Run: headless pygame with SDL's dummy video driver; simulated clock (each Clock.tick advances the game by its frame time, no real sleeping); random seed 0; keys injected as events and as key.get_pressed() state; no mouse input.
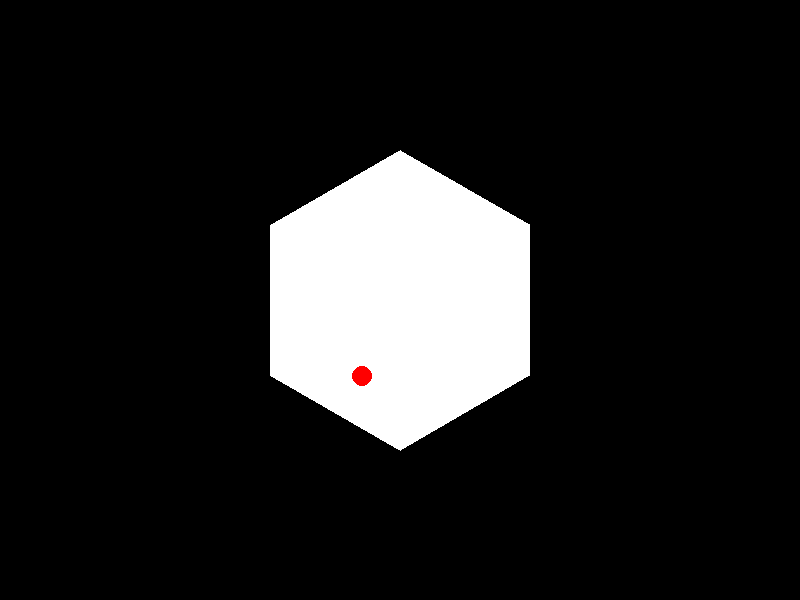
Frame 1 of 4 · flips 1–60 · no input
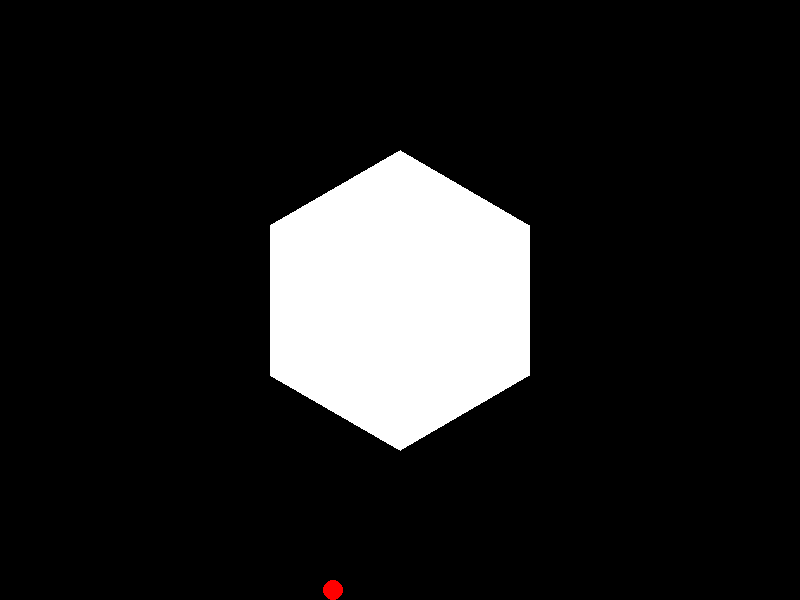
Frame 2 of 4 · flips 61–180 · tapped SPACE, RETURN · held RIGHT (→), D
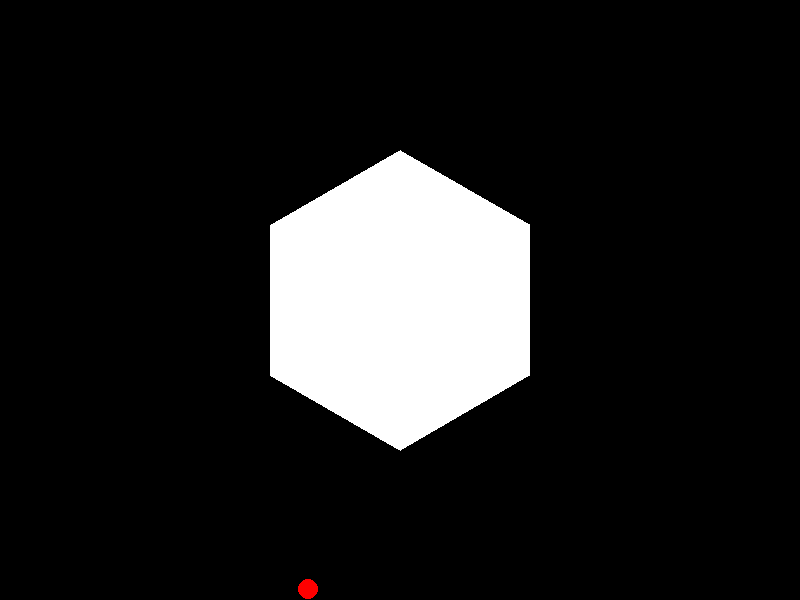
Frame 3 of 4 · flips 181–300 · held DOWN (↓), S
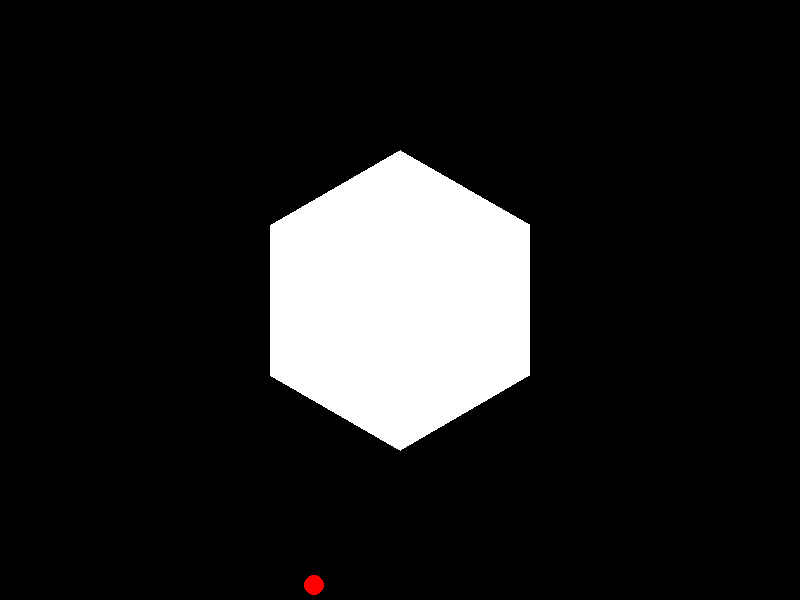
Frame 4 of 4 · flips 301–420 · held LEFT (←), A, UP (↑), W

The pygame program that drew these frames:

import pygame
import math

# Initialize Pygame
pygame.init()

# Screen dimensions
width, height = 800, 600
screen = pygame.display.set_mode((width, height))
pygame.display.set_caption("Bouncing Ball in a Spinning Hexagon")

# Colors
white = (255, 255, 255)
black = (0, 0, 0)
red = (255, 0, 0)

# Ball properties
ball_radius = 10
ball_color = red
ball_x, ball_y = width // 2, height // 2
ball_velocity_x, ball_velocity_y = 5, -3
gravity = 0.5
friction = 0.9

# Hexagon properties
hexagon_side_length = 150
hexagon_color = white
hexagon_center = (width // 2, height // 2)
hexagon_rotation_speed = 2  # degrees per frame

def draw_hexagon(surf, center, side_length, color):
    """Draws a hexagon on the given surface."""
    points = []
    for i in range(6):
        angle_deg = 60 * i - 30
        angle_rad = math.radians(angle_deg)
        x = center[0] + side_length * math.cos(angle_rad)
        y = center[1] + side_length * math.sin(angle_rad)
        points.append((x, y))
    pygame.draw.polygon(surf, color, points)

def rotate_point(point, origin, angle):
    """Rotates a point around an origin by the given angle in degrees."""
    angle_rad = math.radians(angle)
    dx = point[0] - origin[0]
    dy = point[1] - origin[1]
    qx = origin[0] + dx * math.cos(angle_rad) - dy * math.sin(angle_rad)
    qy = origin[1] + dx * math.sin(angle_rad) + dy * math.cos(angle_rad)
    return (qx, qy)

def check_collision_and_bounce(point, velocity, angle):
    """Checks collision with the hexagon and updates the velocity."""
    angle_deg = 30
    for i in range(6):
        angle_rad = math.radians(angle_deg * i + angle)
        next_angle_rad = math.radians(angle_deg * (i + 1) + angle)

        x1, y1 = hexagon_center[0] + hexagon_side_length * math.cos(angle_rad), \
                  hexagon_center[1] + hexagon_side_length * math.sin(angle_rad)
        x2, y2 = hexagon_center[0] + hexagon_side_length * math.cos(next_angle_rad), \
                  hexagon_center[1] + hexagon_side_length * math.sin(next_angle_rad)

        # Check if the point is outside the hexagon
        d = (point[0] - x1) * (y2 - y1) - (x2 - x1) * (point[1] - y1)
        if d > 0.1:
            continue

        # Calculate the normal vector to the edge
        normal_x = -(y2 - y1)
        normal_y = (x2 - x1)

        # Reflect the velocity based on the angle of incidence
        dot_product = velocity[0] * normal_x + velocity[1] * normal_y
        reflected_velocity_x = velocity[0] - 2 * dot_product * normal_x / (normal_x**2 + normal_y**2)
        reflected_velocity_y = velocity[1] - 2 * dot_product * normal_y / (normal_x**2 + normal_y**2)

        # Apply friction to the velocity
        reflected_velocity_x *= friction
        reflected_velocity_y *= friction

        return (reflected_velocity_x, reflected_velocity_y)

    return velocity

# Main loop
running = True
clock = pygame.time.Clock()
hexagon_rotation_angle = 0

while running:
    for event in pygame.event.get():
        if event.type == pygame.QUIT:
            running = False

    # Update ball position
    ball_x += ball_velocity_x * 1.5  # Increase speed for better visibility
    ball_y += ball_velocity_y * 1.5

    # Check collision with hexagon walls and update velocity
    new_velocity = check_collision_and_bounce((ball_x, ball_y), (ball_velocity_x, ball_velocity_y), hexagon_rotation_angle)
    if new_velocity != (ball_velocity_x, ball_velocity_y):
        ball_velocity_x, ball_velocity_y = new_velocity

    # Update gravity and friction
    ball_velocity_y += gravity * 1.5  # Increase speed for better visibility
    ball_velocity_x *= friction
    ball_velocity_y *= friction

    # Check boundaries to prevent the ball from going out of screen
    if ball_x - ball_radius < 0 or ball_x + ball_radius > width:
        ball_velocity_x *= -1
        ball_x = max(ball_radius, min(width - ball_radius, ball_x))

    if ball_y - ball_radius < 0 or ball_y + ball_radius > height:
        ball_velocity_y *= -1
        ball_y = max(ball_radius, min(height - ball_radius, ball_y))

    # Rotate the hexagon
    hexagon_rotation_angle = (hexagon_rotation_angle + hexagon_rotation_speed) % 360

    screen.fill(black)

    # Draw the hexagon with rotation
    rotated_hexagon_points = []
    for i in range(6):
        angle_deg = 60 * i - 30 + hexagon_rotation_angle
        angle_rad = math.radians(angle_deg)
        x = hexagon_center[0] + hexagon_side_length * math.cos(angle_rad)
        y = hexagon_center[1] + hexagon_side_length * math.sin(angle_rad)
        rotated_hexagon_points.append((x, y))
    pygame.draw.polygon(screen, hexagon_color, rotated_hexagon_points)

    # Draw the ball
    pygame.draw.circle(screen, ball_color, (int(ball_x), int(ball_y)), ball_radius)

    pygame.display.flip()
    clock.tick(60)

pygame.quit()
